Run: headless pygame with SDL's dummy video driver; simulated clock (each Clock.tick advances the game by its frame time, no real sleeping); random seed 0; keys injected as events and as key.get_pressed() state; no mouse input.
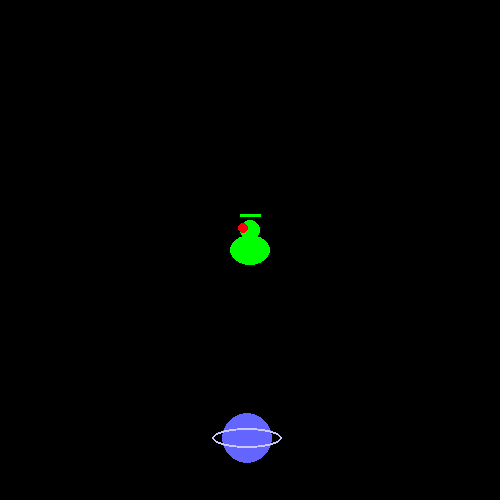
Frame 1 of 4 · flips 1–60 · no input
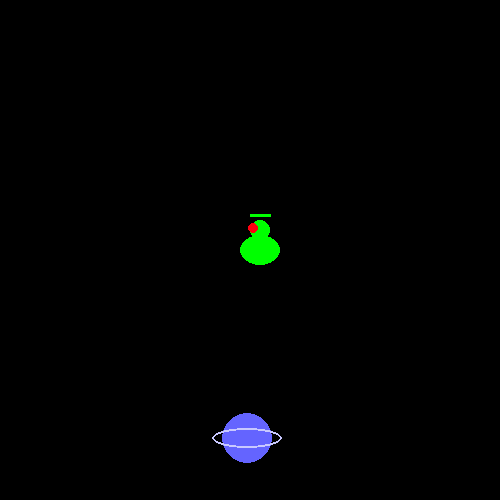
Frame 2 of 4 · flips 61–180 · tapped SPACE, RETURN · held RIGHT (→), D
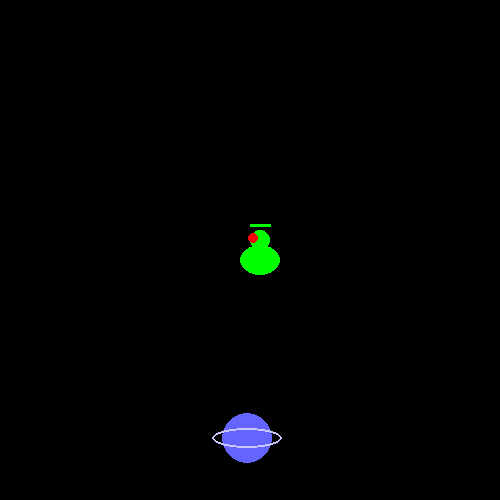
Frame 3 of 4 · flips 181–300 · held DOWN (↓), S
Frame 4 of 4 · flips 301–420 · held LEFT (←), A, UP (↑), W · screen same as frame 1, image omitted

The pygame program that drew these frames:

import pygame
import random

pygame.init()
screen = pygame.display.set_mode((500, 500))
pygame.display.set_caption("shooting game")
clock = pygame.time.Clock()

person_x = screen.get_size()[0] // 2
person_y = screen.get_size()[1] // 2
planet_x = random.randint(50, 450)
planet_y = random.randint(50, 450)

def shape_dockalien(surface, x, y):
    pygame.draw.ellipse(surface, (0, 255, 0), (x - 20, y - 15, 40, 30))
    pygame.draw.circle(surface, (0, 255, 0), (x, y - 20), 10)
    pygame.draw.circle(surface, (255, 0, 15), (x - 7, y - 22), 5)
    pygame.draw.line(surface, (0, 255, 0), (x - 10, y - 35), (x + 10, y - 35), 3)

def draw_planet(surface, x, y):
    pygame.draw.circle(surface, (100, 100, 255), (x, y), 25)
    pygame.draw.ellipse(surface, (200, 200, 255), (x - 35, y - 10, 70, 20), 2)

running = True
while running:
    clock.tick(60)
    
    for event in pygame.event.get():
        if event.type == pygame.QUIT:
            running = False
            
        elif event.type == pygame.KEYDOWN:
            if event.key == pygame.K_UP:
                person_y -= 10
            elif event.key == pygame.K_DOWN:
                person_y += 10
            elif event.key == pygame.K_RIGHT:
                person_x += 10
            elif event.key == pygame.K_LEFT:
                person_x -= 10

    screen.fill((0, 0, 0))
    
    draw_planet(screen, planet_x, planet_y)
    shape_dockalien(screen, person_x, person_y)
    
    pygame.display.flip()

pygame.quit()
